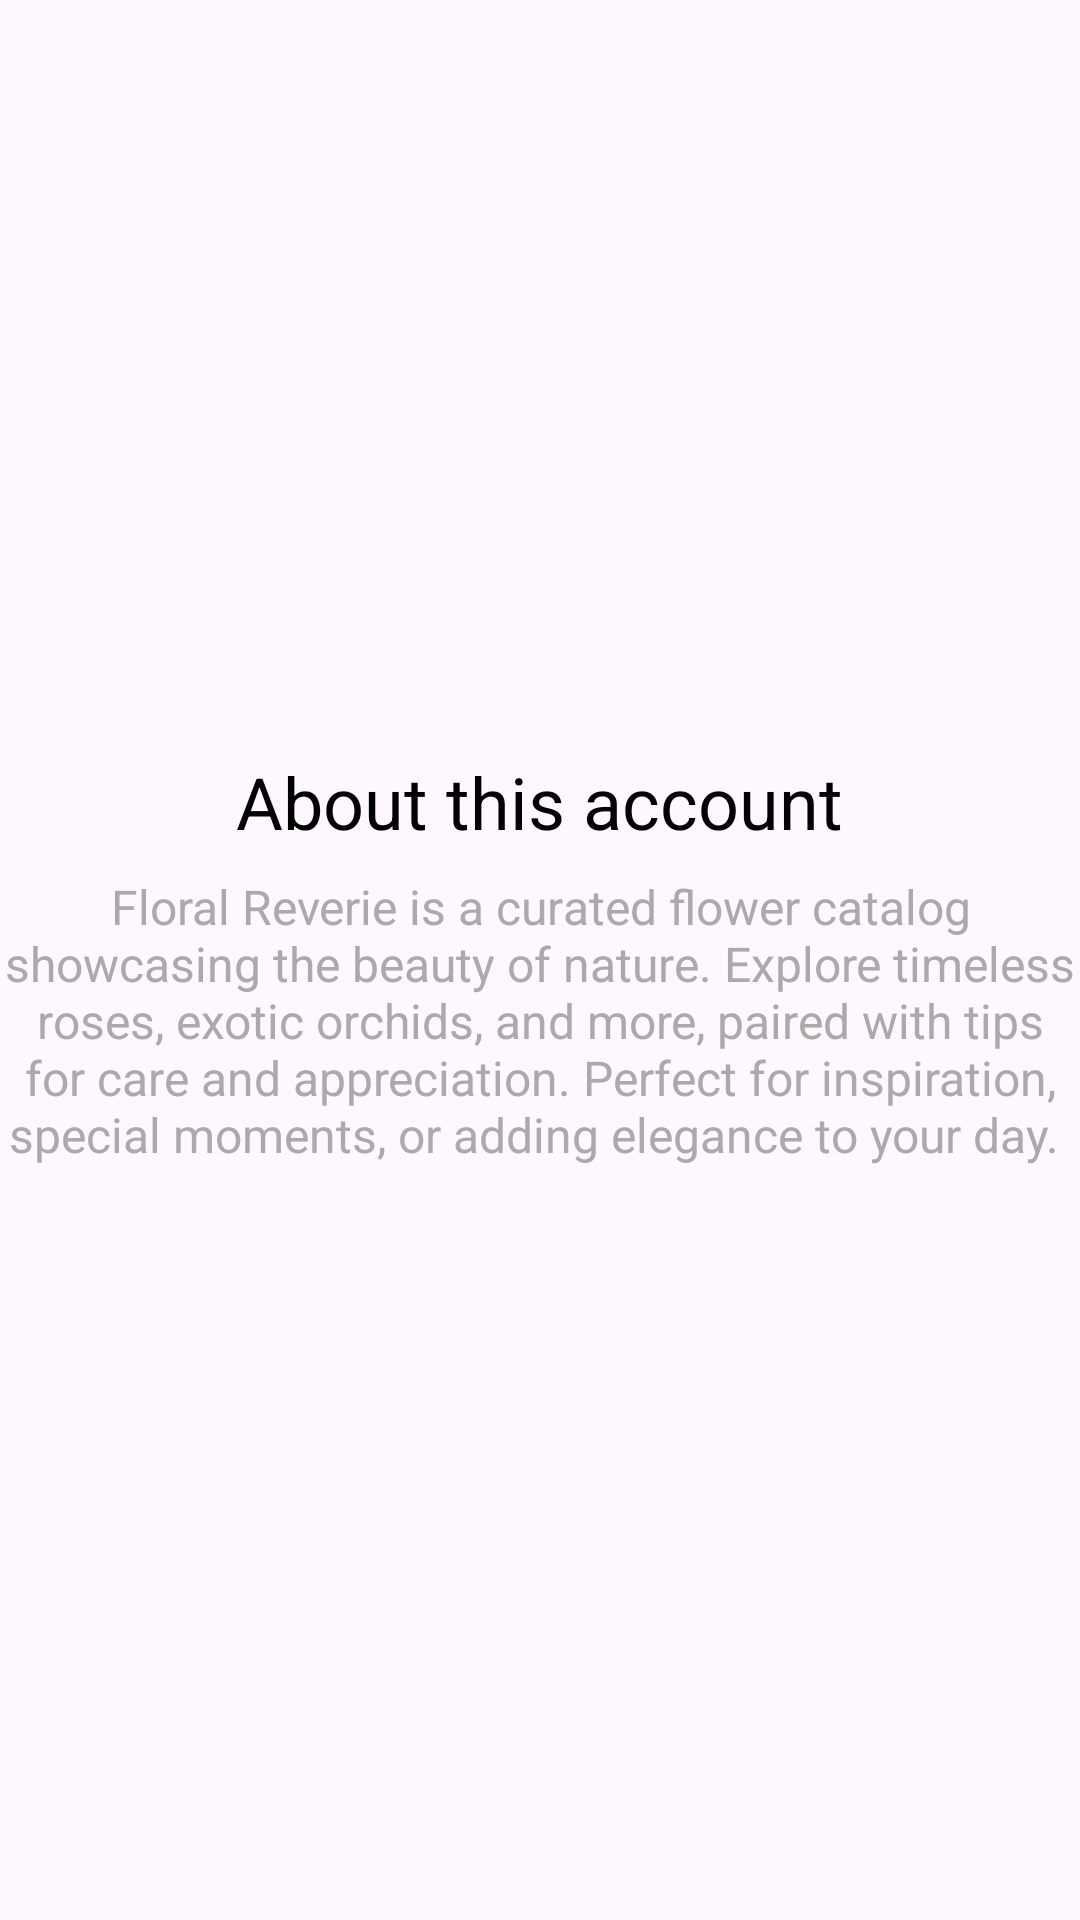

Produce the Android XML layout that renders to this screen, including the resource entries it uses.
<!-- AndroidManifest.xml: application theme Theme.Flowerapp -->
<!-- res/layout/fragment_account.xml -->
<FrameLayout xmlns:android="http://schemas.android.com/apk/res/android" xmlns:tools="http://schemas.android.com/tools" android:layout_width="match_parent" android:layout_height="match_parent" tools:context=".AccountFragment">
    
    <LinearLayout android:layout_width="match_parent" android:layout_height="match_parent" android:orientation="vertical" android:gravity="center">
        
        <TextView android:id="@+id/tv_account_title" android:layout_width="wrap_content" android:layout_height="wrap_content" android:text="About this account" android:textSize="24sp" android:textColor="@android:color/black" android:layout_marginBottom="8dp" android:gravity="center"/>
        
        <TextView android:id="@+id/tv_account_subtitle" android:layout_width="wrap_content" android:layout_height="wrap_content" android:text="Floral Reverie is a curated flower catalog showcasing the beauty of nature. Explore timeless roses, exotic orchids, and more, paired with tips for care and appreciation. Perfect for inspiration, special moments, or adding elegance to your day. " android:textSize="16sp" android:textColor="@android:color/darker_gray" android:gravity="center"/>
    </LinearLayout>
</FrameLayout>
<!-- resources referenced by this layout -->
<resources>
  <style name="Theme.Flowerapp" parent="Base.Theme.Flowerapp" />
  <style name="Base.Theme.Flowerapp" parent="Theme.Material3.DayNight">
          
          
      </style>
</resources>
